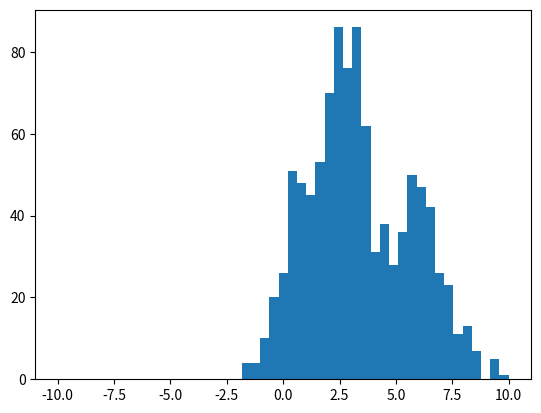

Write the Python code that produced this figure.
# exercise 11_2_1
import numpy as np
from matplotlib.pyplot import figure, hist, show

# Number of data objects
N = 1000

# Number of attributes
M = 1

# x-values to evaluate the histogram
x = np.linspace(-10, 10, 50)

# Allocate variable for data
X = np.empty((N, M))

# Mean and covariances
m = np.array([1, 3, 6])
s = np.array([1, 0.5, 2])

# Draw samples from mixture of gaussians
c_sizes = np.random.multinomial(N, [1.0 / 3, 1.0 / 3, 1.0 / 3])
for c_id, c_size in enumerate(c_sizes):
    X[
        c_sizes.cumsum()[c_id] - c_sizes[c_id] : c_sizes.cumsum()[c_id], :
    ] = np.random.normal(m[c_id], np.sqrt(s[c_id]), (c_size, M))


# Plot histogram of sampled data
figure()
hist(X, x)
show()

print("Ran Exercise 11.2.1")
